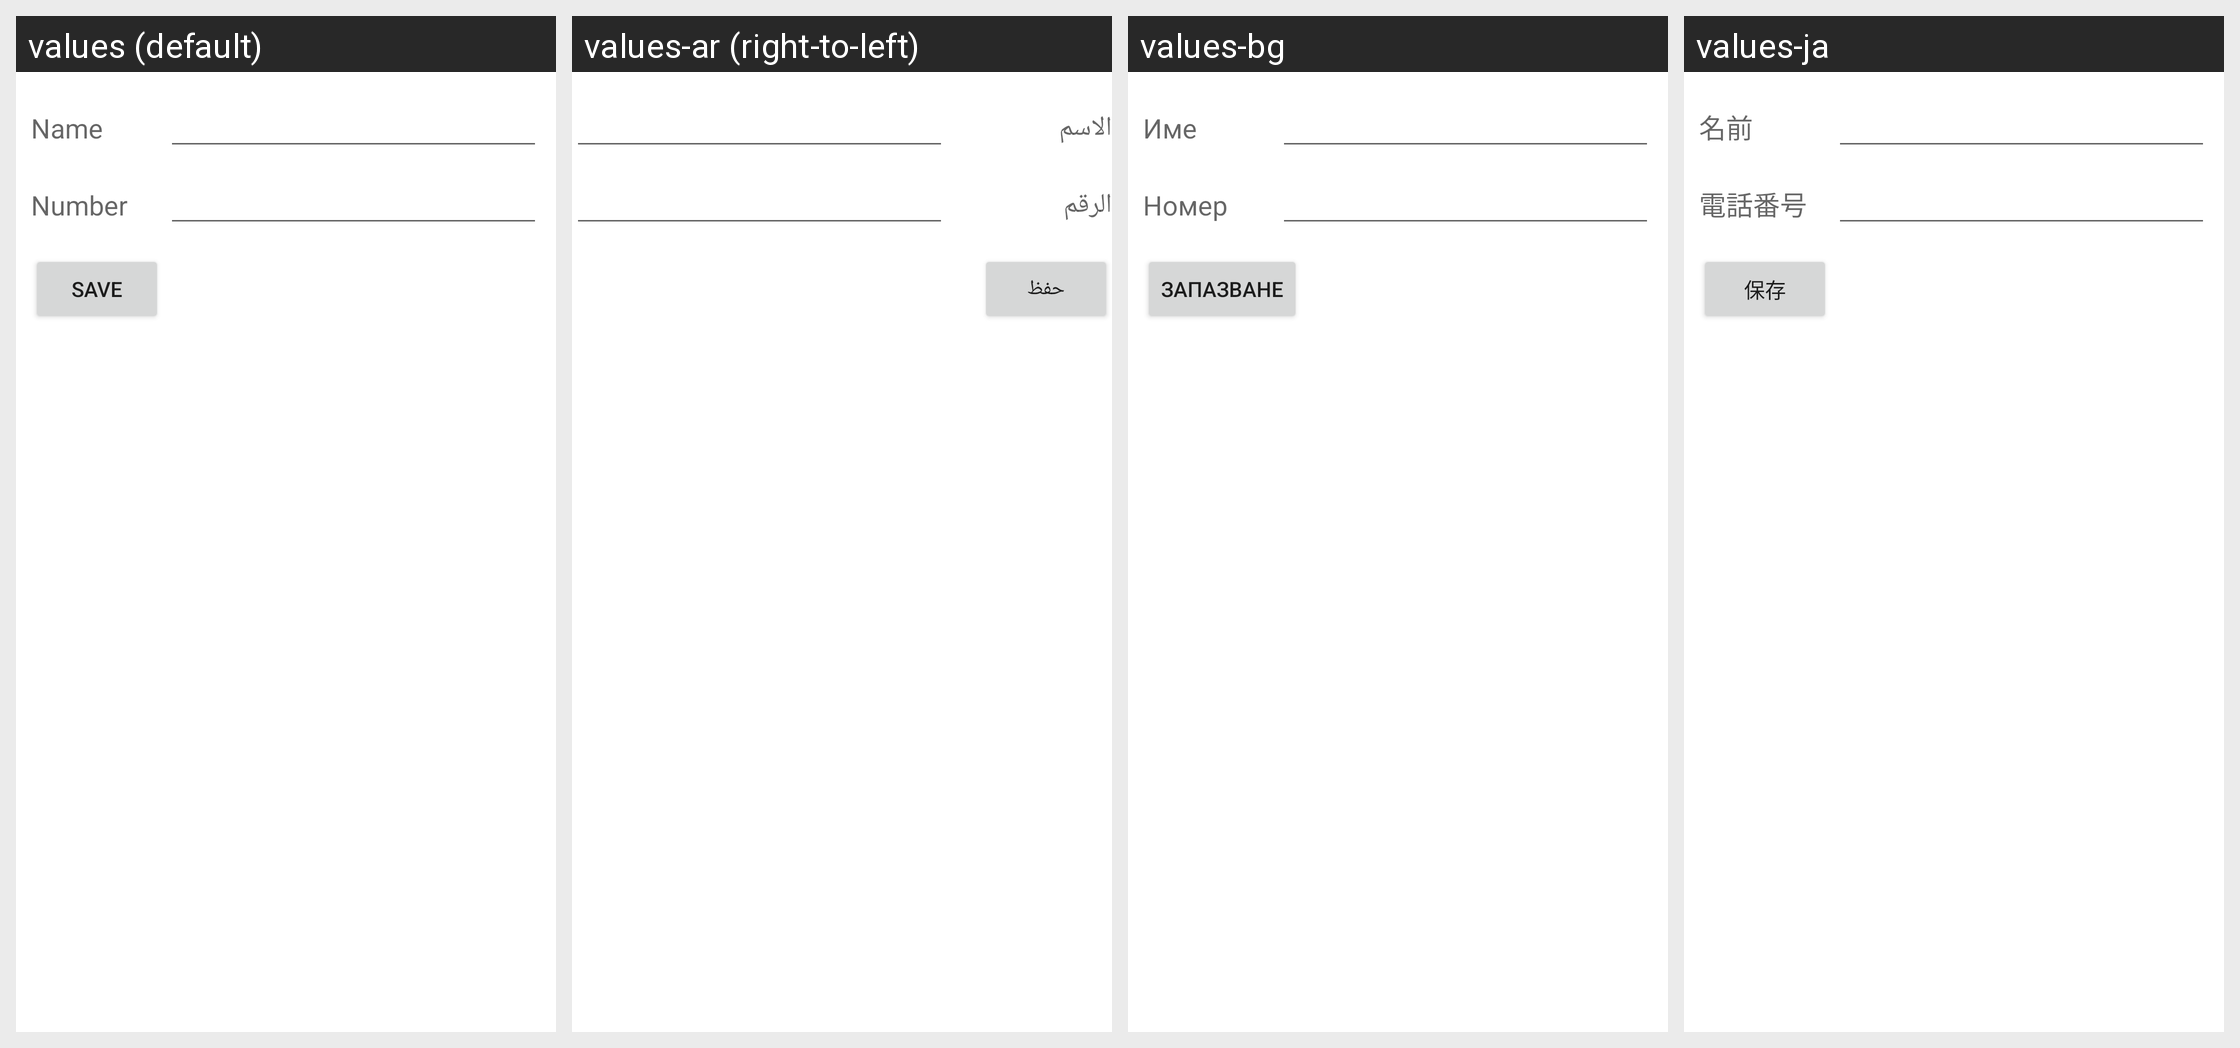

Translations of the strings shown on this Android screen, per locale in the grid:
Android screen res/layout/edit_fdn_contact_screen.xml rendered under 4 locales, left to right: values (default), values-ar (right-to-left), values-bg, values-ja. Device: Nexus 5 (rendered at 1080×1920; each locale shown at half size, 540×960, under a caption strip naming it); theme Theme.MaterialComponents.DayNight.NoActionBar.
Other locales in the repository, not shown: values-af, values-am, values-az-rAZ, values-be, values-ca, values-cs, values-da, values-de, values-de-rDE, values-el, values-en-rGB, values-es, values-es-rUS, values-et, values-fa, values-fi, values-fr, values-fr-rCA, values-fr-rFR, values-he, values-hi, values-hr, values-hu, values-hy, values-id, values-in, values-it, values-it-rIT, values-iw, values-ka-rGE, values-km-rKH, values-ko, values-lo, values-lo-rLA, values-lt, values-lv, values-mn-rMN, values-ms, values-nb, values-ne-rNP, values-nl, values-nl-rNL, values-pl, values-pt, values-pt-rPT, values-rm, values-ro, values-ru, values-si-rLK, values-sk, values-sl, values-sr, values-sv, values-sw, values-th, values-tl, values-tr, values-uk, values-vi, values-zh-rCN, values-zh-rHK, values-zh-rTW, values-zu.
Strings drawn on this screen, with the default value and each locale's value (text and hints the layout hard-codes, and strings that could not be matched under every locale, appear in the picture but are not listed):

name
  values: Name
  values-ar: الاسم
  values-bg: Име
  values-ja: 名前

number
  values: Number
  values-ar: الرقم
  values-bg: Номер
  values-ja: 電話番号

save
  values: Save
  values-ar: حفظ
  values-bg: Запазване
  values-ja: 保存
